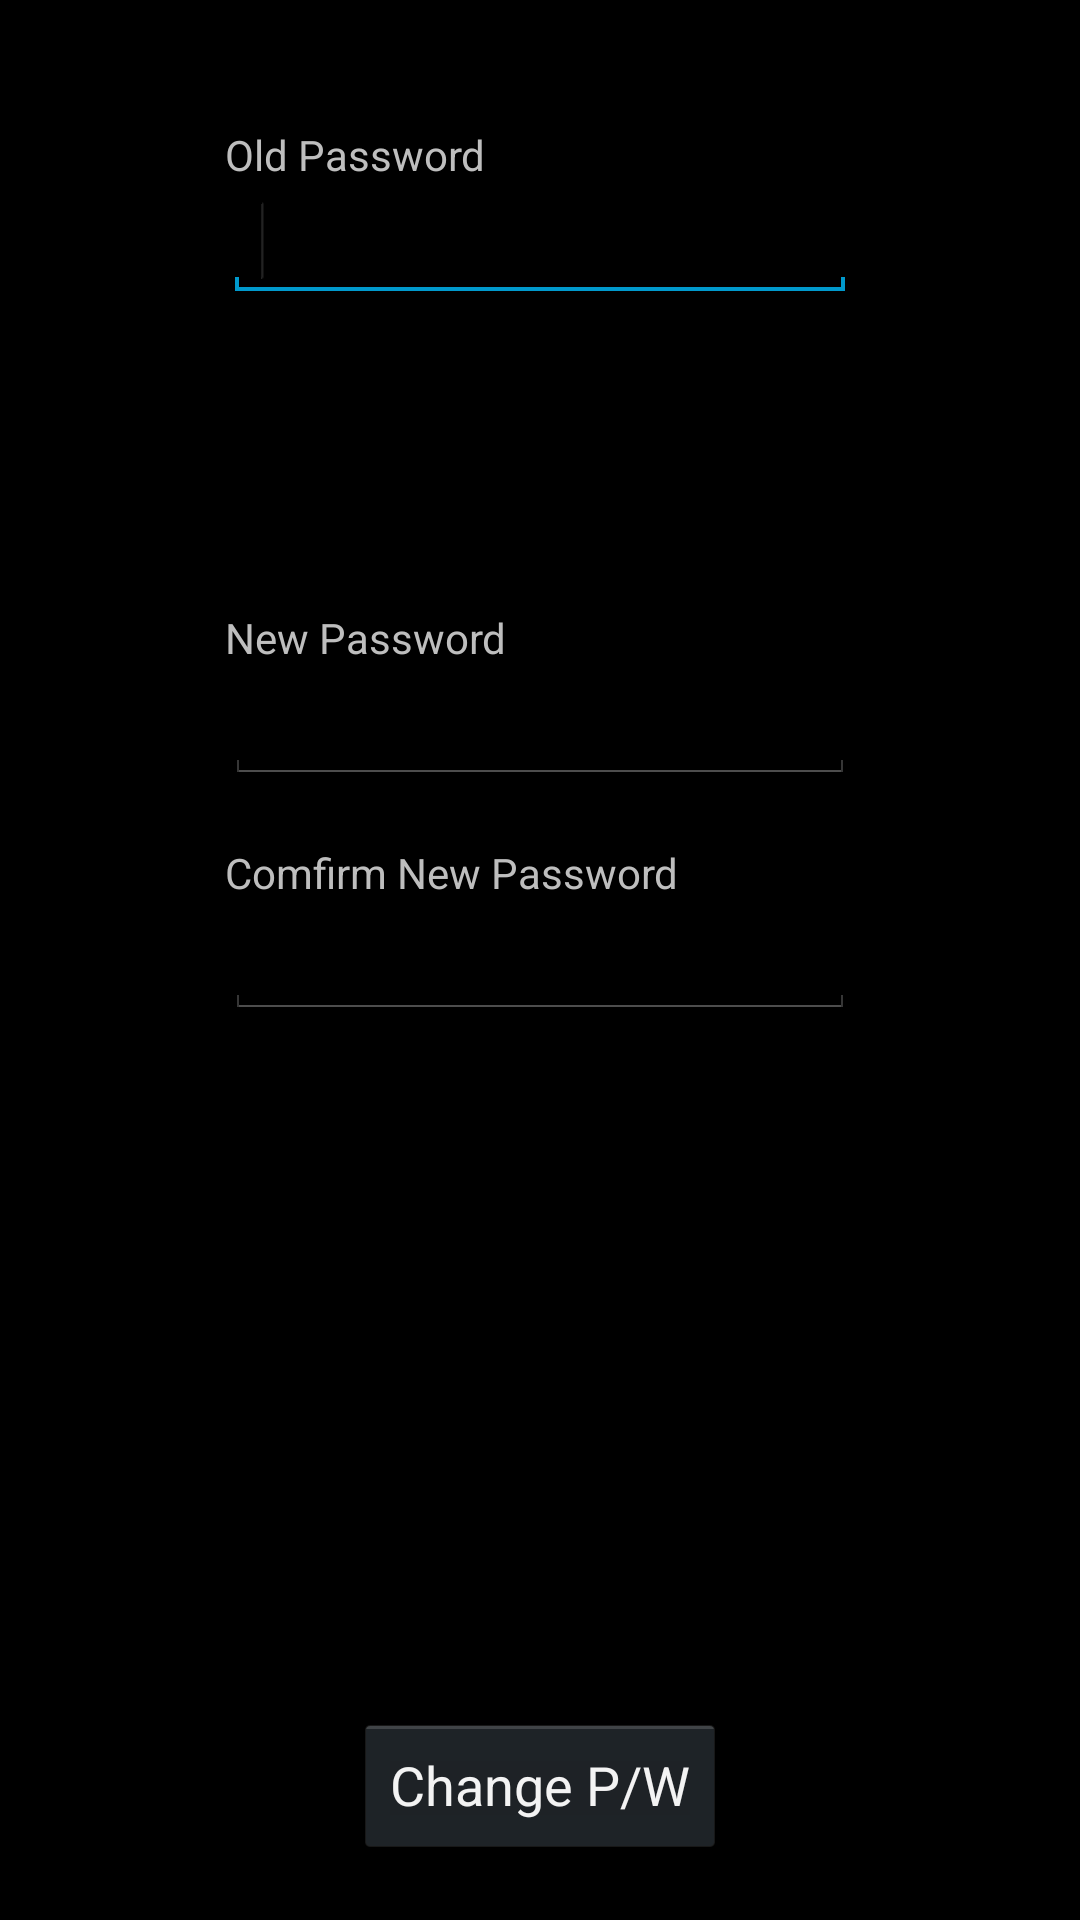

Write the Android layout XML for this screen, with the resource values it uses.
<!-- AndroidManifest.xml: application theme android:Theme.Holo -->
<!-- res/layout/login_activity.xml -->
<?xml version="1.0" encoding="utf-8"?>
<RelativeLayout xmlns:android="http://schemas.android.com/apk/res/android"
    android:id="@+id/RelativeLayout1"
    android:layout_width="match_parent"
    android:layout_height="match_parent"
    android:orientation="vertical" >

    <Button
        android:id="@+id/changeBtn"
        android:layout_width="wrap_content"
        android:layout_height="wrap_content"
        android:layout_alignParentBottom="true"
        android:layout_centerHorizontal="true"
        android:layout_marginBottom="21dp"
        android:text="@string/passWdChange" />

    <TextView
        android:id="@+id/tempTextView"
        android:layout_width="wrap_content"
        android:layout_height="wrap_content"
        android:layout_alignLeft="@+id/previousPass"
        android:layout_alignParentTop="true"
        android:layout_marginTop="42dp"
        android:text="@string/previousPass" />

    <EditText
        android:id="@+id/againPass"
        android:layout_width="wrap_content"
        android:layout_height="wrap_content"
        android:layout_alignLeft="@+id/newPass"
        android:layout_centerVertical="true"
        android:ems="10"
        android:inputType="textPassword" />

    <TextView
        android:id="@+id/TextView02"
        android:layout_width="wrap_content"
        android:layout_height="wrap_content"
        android:layout_above="@+id/againPass"
        android:layout_alignLeft="@+id/againPass"
        android:text="@string/againPass" />

    <EditText
        android:id="@+id/newPass"
        android:layout_width="wrap_content"
        android:layout_height="wrap_content"
        android:layout_above="@+id/TextView02"
        android:layout_alignLeft="@+id/previousPass"
        android:layout_marginBottom="20dp"
        android:ems="10"
        android:inputType="textPassword" />

    <TextView
        android:id="@+id/TextView01"
        android:layout_width="wrap_content"
        android:layout_height="wrap_content"
        android:layout_above="@+id/newPass"
        android:layout_alignLeft="@+id/newPass"
        android:text="@string/newPass" />

    <EditText
        android:id="@+id/previousPass"
        android:layout_width="wrap_content"
        android:layout_height="wrap_content"
        android:layout_below="@+id/tempTextView"
        android:layout_centerHorizontal="true"
        android:ems="10"
        android:inputType="textPassword" >

        <requestFocus />
    </EditText>

</RelativeLayout>
<!-- resources referenced by this layout -->
<resources>
  <string name="againPass">Comfirm New Password</string>
  <string name="newPass">New Password</string>
  <string name="passWdChange">Change P/W</string>
  <string name="previousPass">Old Password</string>
</resources>
